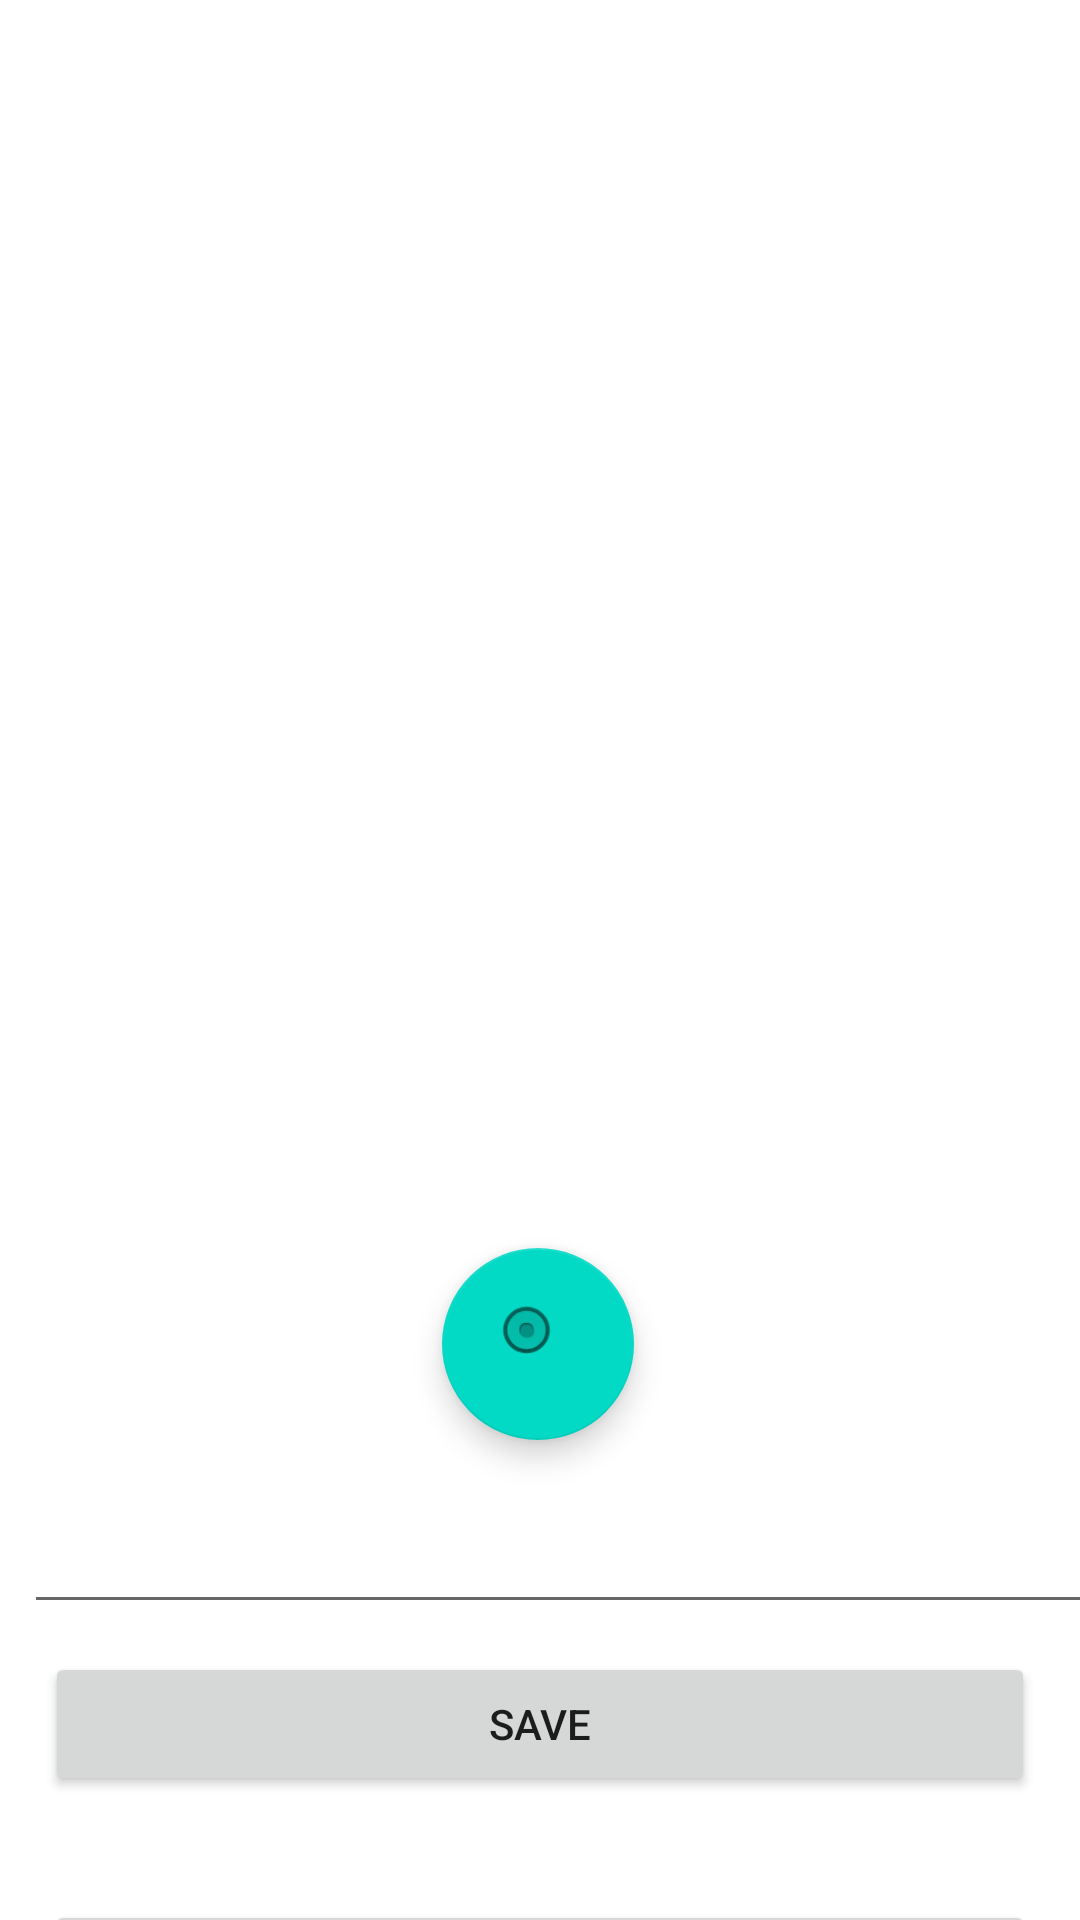

Layout XML and referenced resources for this Android screen:
<!-- AndroidManifest.xml: application theme Theme.Ejercicio_2_3 -->
<!-- res/layout/activity_1.xml -->
<?xml version="1.0" encoding="utf-8"?>
<androidx.constraintlayout.widget.ConstraintLayout xmlns:android="http://schemas.android.com/apk/res/android"
    xmlns:app="http://schemas.android.com/apk/res-auto"
    xmlns:tools="http://schemas.android.com/tools"
    android:layout_width="match_parent"
    android:layout_height="match_parent"
    android:background="@color/material_on_primary_emphasis_medium"
    tools:context=".ActivityFotografia">


    <ImageView
        android:id="@+id/foto"
        android:layout_width="307dp"
        android:layout_height="388dp"
        android:layout_marginTop="16dp"
        app:layout_constraintEnd_toEndOf="parent"
        app:layout_constraintHorizontal_bias="0.496"
        app:layout_constraintStart_toStartOf="parent"
        app:layout_constraintTop_toTopOf="parent"
        tools:srcCompat="@tools:sample/avatars" />

    <com.google.android.material.floatingactionbutton.FloatingActionButton
        android:id="@+id/btnTomarFoto"
        android:layout_width="64dp"
        android:layout_height="72dp"
        android:layout_marginTop="12dp"
        android:clickable="true"
        app:layout_constraintEnd_toEndOf="parent"
        app:layout_constraintHorizontal_bias="0.498"
        app:layout_constraintStart_toStartOf="parent"
        app:layout_constraintTop_toBottomOf="@+id/foto"
        app:srcCompat="@android:drawable/btn_radio" />

    <EditText
        android:id="@+id/txtDescription"
        android:layout_width="394dp"
        android:layout_height="52dp"
        android:layout_marginStart="8dp"
        android:layout_marginEnd="8dp"
        android:ems="10"
        android:hint="Ingrese Descripcion"
        android:inputType="textPersonName"
        android:textColor="@color/white"
        android:textColorHint="@color/white"
        app:layout_constraintBottom_toBottomOf="parent"
        app:layout_constraintEnd_toEndOf="parent"
        app:layout_constraintHorizontal_bias="0.0"
        app:layout_constraintStart_toStartOf="parent"
        app:layout_constraintTop_toBottomOf="@+id/btnTomarFoto"
        app:layout_constraintVertical_bias="0.085" />

    <Button
        android:id="@+id/btnGuardarAF"
        android:layout_width="match_parent"
        android:layout_height="wrap_content"
        android:layout_marginStart="15dp"
        android:layout_marginEnd="15dp"
        android:text="Save"
        app:layout_constraintBottom_toBottomOf="parent"
        app:layout_constraintEnd_toEndOf="parent"
        app:layout_constraintHorizontal_bias="0.0"
        app:layout_constraintStart_toStartOf="parent"
        app:layout_constraintTop_toBottomOf="@+id/txtDescription"
        app:layout_constraintVertical_bias="0.183" />

    <Button
        android:id="@+id/btnGaleriaAF"
        android:layout_width="match_parent"
        android:layout_height="wrap_content"
        android:layout_marginStart="15dp"
        android:layout_marginTop="92dp"
        android:layout_marginEnd="15dp"
        android:text="Galeria"
        app:layout_constraintEnd_toEndOf="parent"
        app:layout_constraintHorizontal_bias="0.0"
        app:layout_constraintStart_toStartOf="parent"
        app:layout_constraintTop_toBottomOf="@+id/txtDescription" />
</androidx.constraintlayout.widget.ConstraintLayout>
<!-- resources referenced by this layout -->
<resources>
  <style name="Theme.Ejercicio_2_3" parent="Theme.MaterialComponents.DayNight.DarkActionBar">
          
          <item name="colorPrimary">@color/purple_500</item>
          <item name="colorPrimaryVariant">@color/purple_700</item>
          <item name="colorOnPrimary">@color/white</item>
          
          <item name="colorSecondary">@color/teal_200</item>
          <item name="colorSecondaryVariant">@color/teal_700</item>
          <item name="colorOnSecondary">@color/black</item>
          
          <item name="android:statusBarColor" tools:targetApi="l">?attr/colorPrimaryVariant</item>
          
      </style>
  <!-- not gathered from this repository: default colours our renderer supplied (Android Studio template values) -->
  <color name="purple_500">#FF6200EE</color>
  <color name="purple_700">#FF3700B3</color>
  <color name="teal_200">#FF03DAC5</color>
  <color name="teal_700">#FF018786</color>
  <color name="black">#FF000000</color>
  <color name="white">#FFFFFFFF</color>
</resources>
